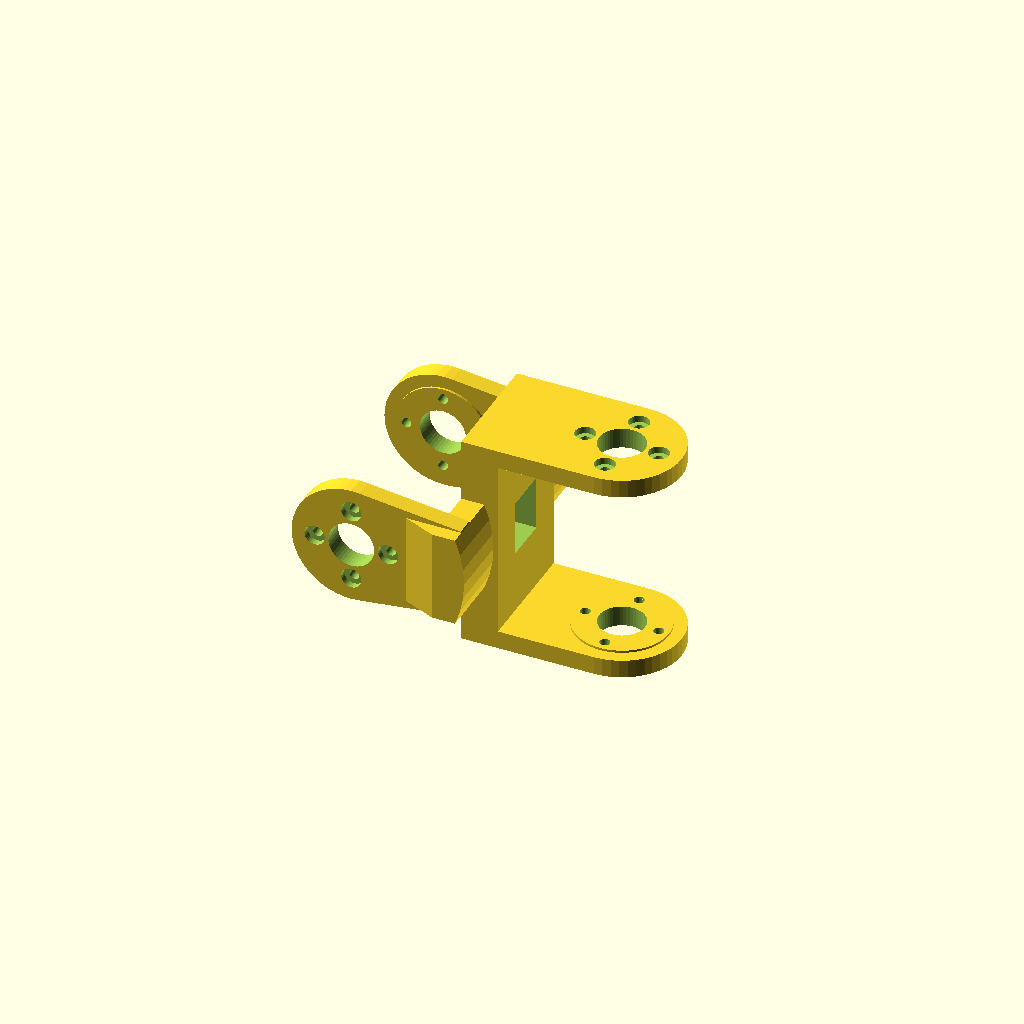
Cell 1 — every parameter at its default value.
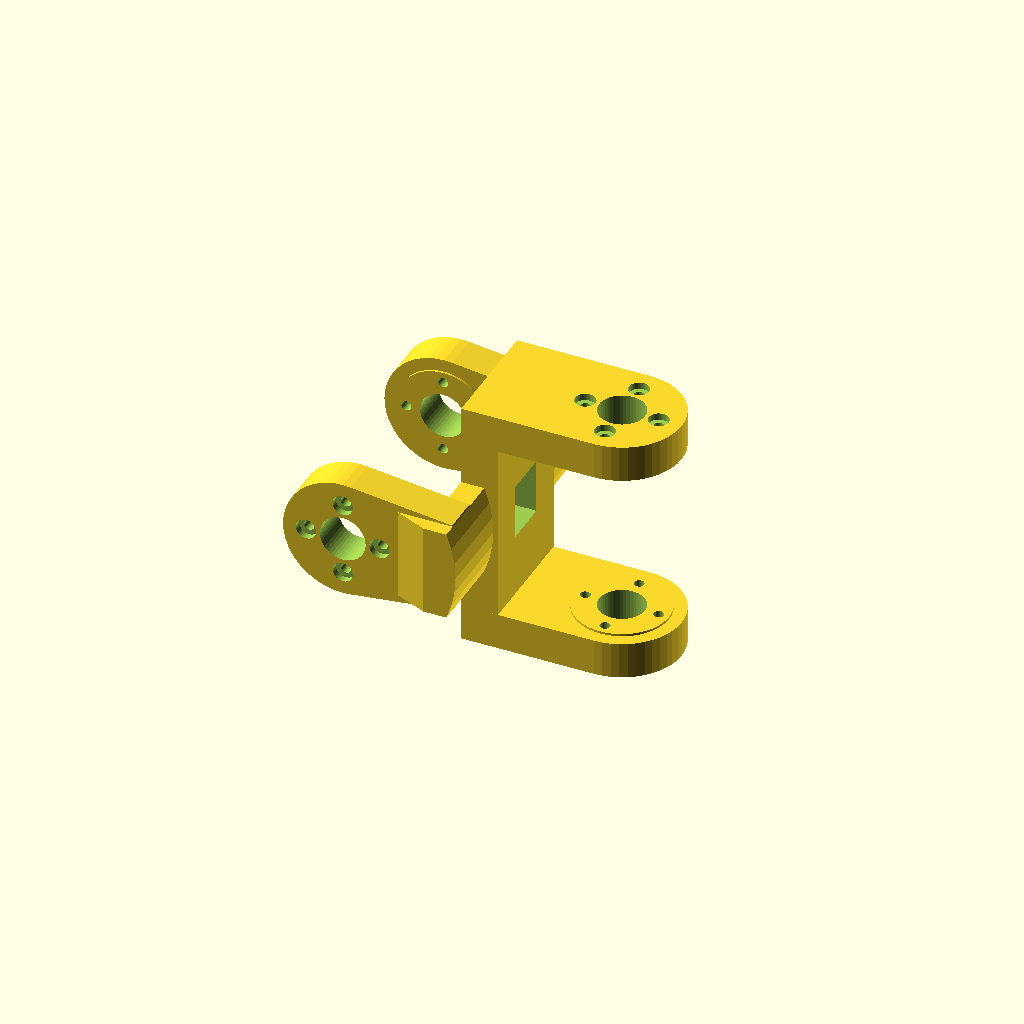
Cell 2 — ear_t set to 8, the other parameters unchanged.
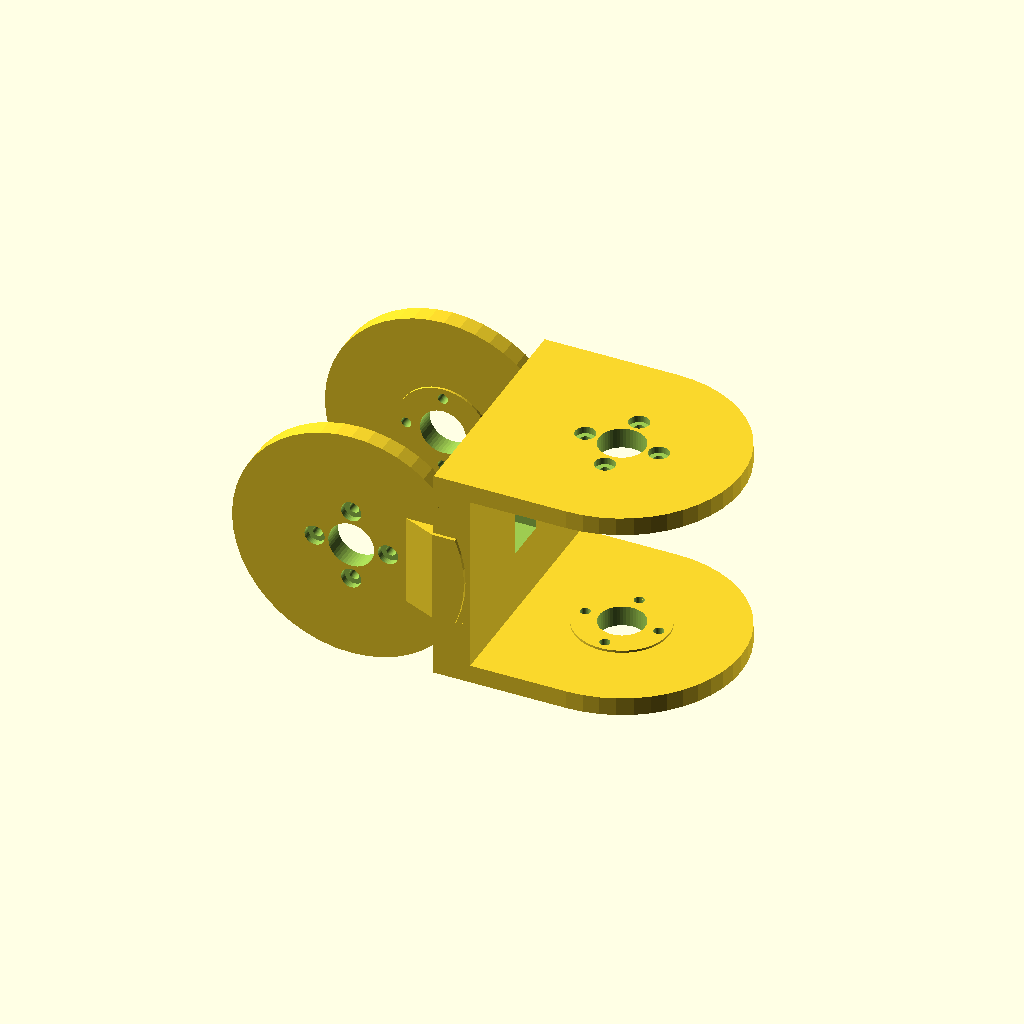
Cell 3: ear_r = 26 (everything else at default).
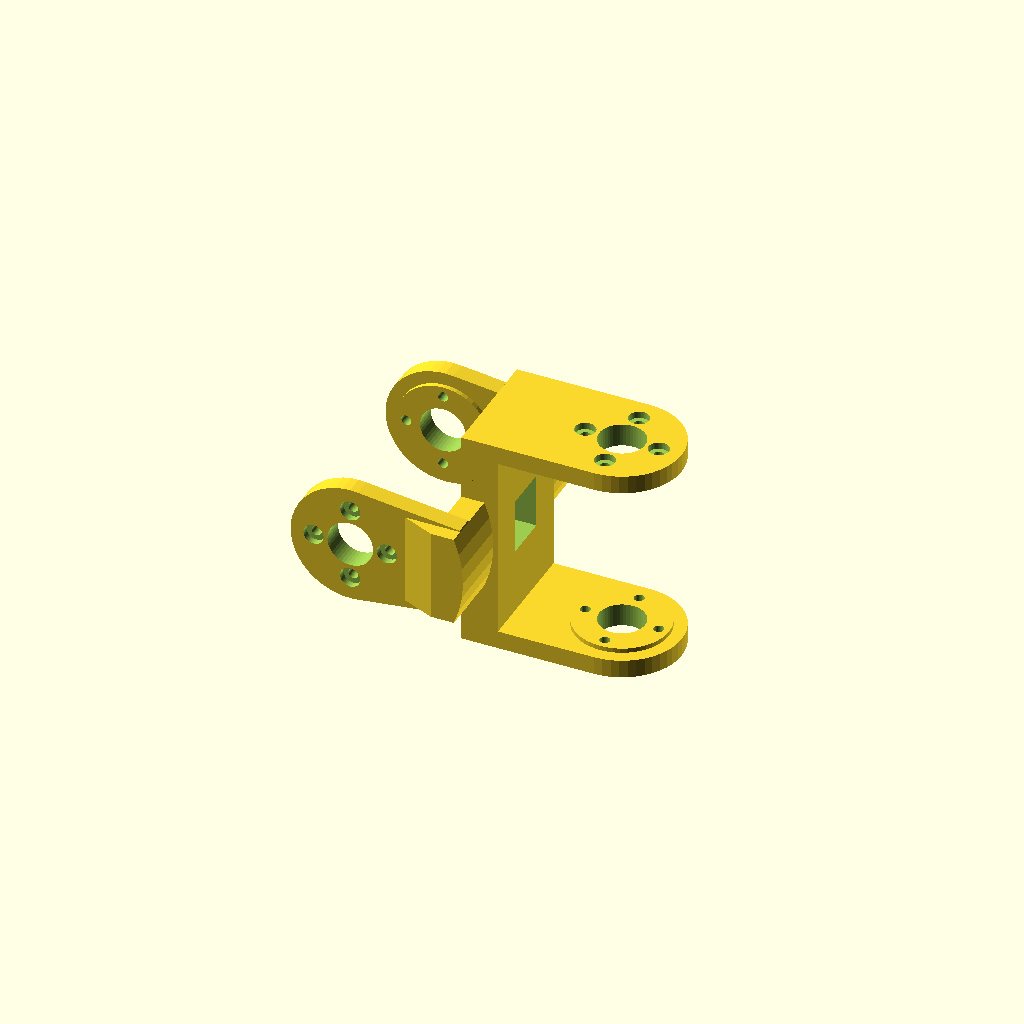
Cell 4 — pad_h set to 1, the other parameters unchanged.
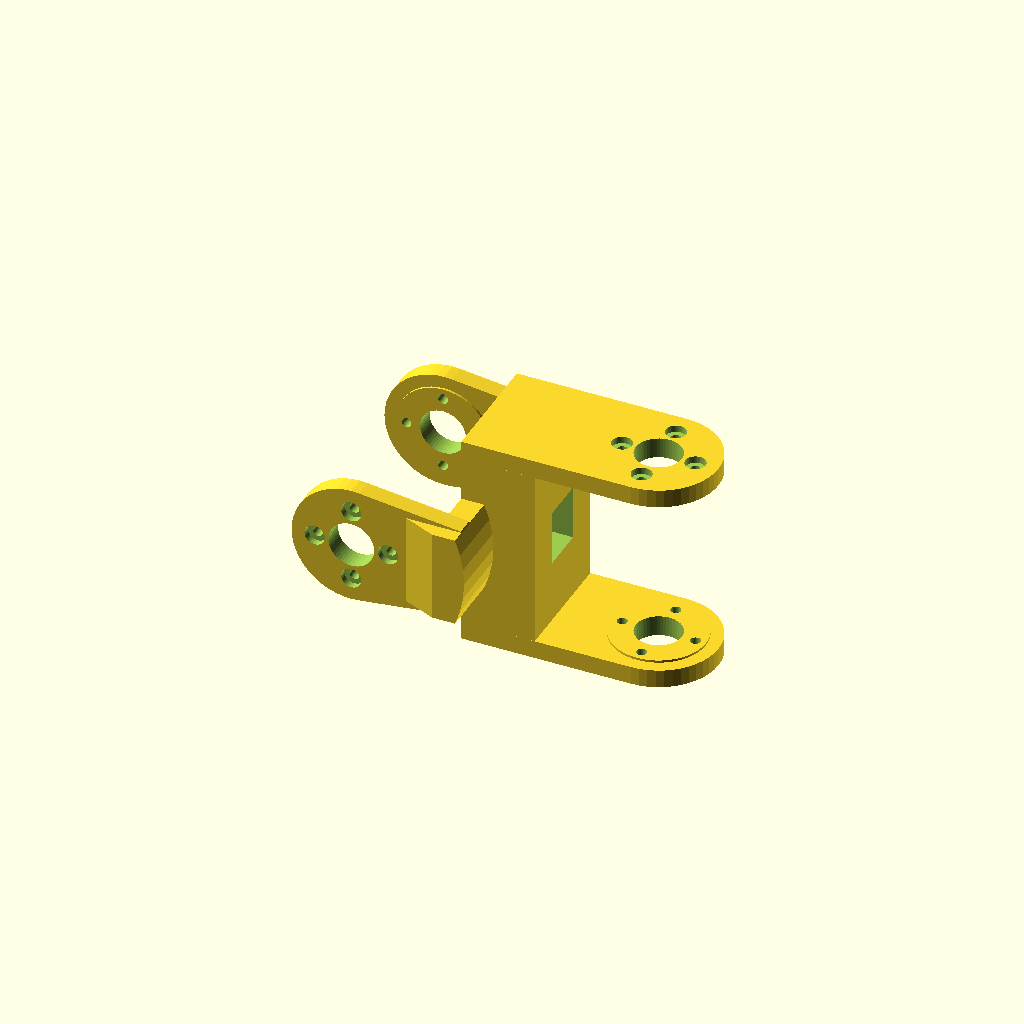
Cell 5 — block_t set to 16, the other parameters unchanged.
All cells are drawn from one camera (rotation 55°, 0°, 25°, orthographic, colour scheme Cornfield), so only the parameter changes between them.
The OpenSCAD source (robotlab_A/robotlab_A_python/quad_scad/hip_bracket.scad):
// =====================================================================
//  hip_bracket.scad  -  joins the HIP servo to the KNEE servo
// =====================================================================
//  Like the RealAnt "hip_joint": a block in the middle with two pairs of ears.
//
//      HIP ears  (flat, top and bottom) clamp the hip servo's horn and idler.
//                The hip axis is vertical (Z) and passes through (0,0,0).
//      KNEE ears (standing up, left and right) clamp the knee servo's horn
//                and idler. The knee axis is horizontal (Y), at x = knee_x.
//
//   view from above:
//
//        hip ear          block        knee ear
//      ( o )=============[#####]=============( o )
//      hip axis         (cable hole)       knee axis
//      x = 0                                x = knee_x
//
//   view from the side (the hip ears and the web that joins them to the block):
//
//              rib  ___
//      ( o )=======/   |               the web runs from the top hip ear to the
//                  |web|##########     bottom one, through the block. A tapered
//                  |   |  block  #     rib on the outside of each hip ear makes
//                  |   |##########     the ear thicker where it meets the web.
//      ( o )=======\___|
//              rib
//
//  The hip ears sit at the same height as the body plates, so everything on
//  the hip ears (and the web that joins them to the block) is kept
//  within hip_reach of the hip axis. The body plates stay outside swing_r
//  (body_plates.scad), which must be a little bigger than hip_reach.
//  The rest of the block only spans the height of the knee ears, which fits
//  between the two body plates.
//
//  Either ear of a pair can take the horn; the holes are the same.
//  Screws: 16 x M2 x 6 (8 into the horns, 8 self-tapping into the idlers).
//
//  Print: this file draws the bracket the way it goes on the print bed,
//         lying on one knee ear. Use supports "everywhere" (not "on build
//         plate only"): the hip ears and the top knee ear both need them.
//         Other files use hip_bracket(), which is the bracket in its
//         assembled position (hip axis = Z), not the print position.
//
//  Press F5 to preview, F6 to render, then File > Export > STL.
// =====================================================================

include <xl430.scad>

// ---------- things you might want to change ----------
ear_t   = 4;      // thickness of every ear
ear_r   = 13;     // radius of the round end of each ear (must cover horn_d / 2)
pad_h   = 0.5;    // small raised disc under each ear: only it touches the horn,
                  // so the ear never rubs on the servo case, or on the
                  // thin plates of leg.scad that sit under the knee ears
block_t = 8;      // thickness of the middle block (along X)
web_t   = 7;      // thickness of the web that joins the hip ears to the block (along X).
                  // It starts at block_x, so keep block_x + web_t at or below hip_reach.
web_hw  = 10;     // half width of that web (along Y). Keep it below web_x in body_plates.scad.
rib_h   = 3;      // extra thickness on the outside of each hip ear where it meets the web
rib_start = 12;   // the rib tapers to nothing here (distance from the hip axis).
                  // Keep it past horn_pcd / 2 + m2_head_d / 2 so the screw heads stay clear.
hip_reach = 26;   // nothing on the hip ears or the web goes further than this from the
                  // hip axis. Keep it below swing_r in body_plates.scad.

// The servos swing inside their ears. A corner of the case is
// sqrt(11.25^2 + 14.25^2) = 18.2 mm from the shaft, so keep these above ~19.
hip_clear  = 19;  // hip axis  -> hip side of the block
knee_clear = 21;  // knee side of the block -> knee axis

cable_hole = [12, 10];   // window through the block for the servo cable (Y, Z)

// ---------- worked out from the numbers above ----------
gap     = wheel_to_wheel + 2 * pad_h;   // inner face to inner face of a pair of ears
outer   = gap / 2 + ear_t;              // half size of the block in Y and Z
block_x = hip_clear;                    // where the block starts
knee_x  = block_x + block_t + knee_clear;   // where the knee axis is

assert(rib_start > horn_pcd / 2 + m2_head_d / 2, "rib_start must clear the horn screw heads");
assert(web_t <= block_t, "web_t must not be thicker than the block");


// One ear, lying flat. Shaft on the Z axis, ear reaching toward +X for "length".
// end_hw is the half width of its flat end.
// The face that touches the servo is the bottom (z = 0); the pad sticks down from it.
module ear(length, end_hw) {
    difference() {
        union() {
            hull() {
                cylinder(r = ear_r, h = ear_t);                       // round end
                translate([length - 1, -end_hw, 0]) cube([1, 2 * end_hw, ear_t]);   // flat end
            }
            translate([0, 0, -pad_h]) cylinder(d = horn_d, h = pad_h);   // the pad
        }
        translate([0, 0, -pad_h]) horn_holes(ear_t + pad_h, "top");
    }
}

// The wedge on the outside of a hip ear: nothing at rib_start, rib_h tall over the web.
// Its bottom face sits on the outside face of the ear (z = 0 here).
module rib() {
    hull() {
        translate([rib_start, -web_hw, 0]) cube([0.01, 2 * web_hw, 0.01]);
        translate([block_x, -web_hw, 0])   cube([web_t, 2 * web_hw, rib_h]);
    }
}

// The bracket in its assembled position: hip axis = Z, knee axis along Y at x = knee_x.
module hip_bracket() {
    hip_ear_len  = block_x + web_t;       // from the hip axis to the far side of the web
    knee_ear_len = knee_x - block_x;      // from the knee axis back to the near side of the block

    difference() {
        union() {
            // middle block: only as tall as the knee ears, so it fits between the body plates
            translate([block_x, -outer, -ear_r]) cube([block_t, 2 * outer, 2 * ear_r]);

            // hip ears + their ribs + the web joining them, trimmed to a circle of radius hip_reach
            intersection() {
                cylinder(r = hip_reach, h = 2 * (outer + rib_h) + 2, center = true);
                union() {
                    translate([block_x, -web_hw, -outer]) cube([web_t, 2 * web_hw, 2 * outer]);
                    for (side = [0, 1])
                        mirror([0, 0, side]) {      // top (+Z), then bottom
                            translate([0, 0, gap / 2]) ear(hip_ear_len, web_hw);
                            translate([0, 0, outer]) rib();
                        }
                }
            }

            // knee ears: +Y side and -Y side (a mirror copy)
            for (side = [0, 1])
                mirror([0, side, 0])
                    translate([knee_x, 0, 0]) rotate([-90, 0, 0]) rotate([0, 0, 180])
                        translate([0, 0, gap / 2]) ear(knee_ear_len, ear_r);
        }
        // cable window through the block
        translate([block_x - 1, -cable_hole[0] / 2, -cable_hole[1] / 2])
            cube([block_t + 2, cable_hole[0], cable_hole[1]]);
    }
}

// The print position: turned so the outside of the -Y knee ear lies flat on the bed (z = 0).
module hip_bracket_print() {
    translate([0, 0, outer]) rotate([90, 0, 0]) hip_bracket();
}

hip_bracket_print();
echo(str("knee axis is ", knee_x, " mm from the hip axis"));
Parameter table extracted from the source (name, type, default, range or options):
ear_t: number, default 4
ear_r: number, default 13
pad_h: number, default 0.5
block_t: number, default 8
web_t: number, default 7
web_hw: number, default 10
rib_h: number, default 3
rib_start: number, default 12
hip_reach: number, default 26
hip_clear: number, default 19
knee_clear: number, default 21
cable_hole: vector, default [12, 10]
